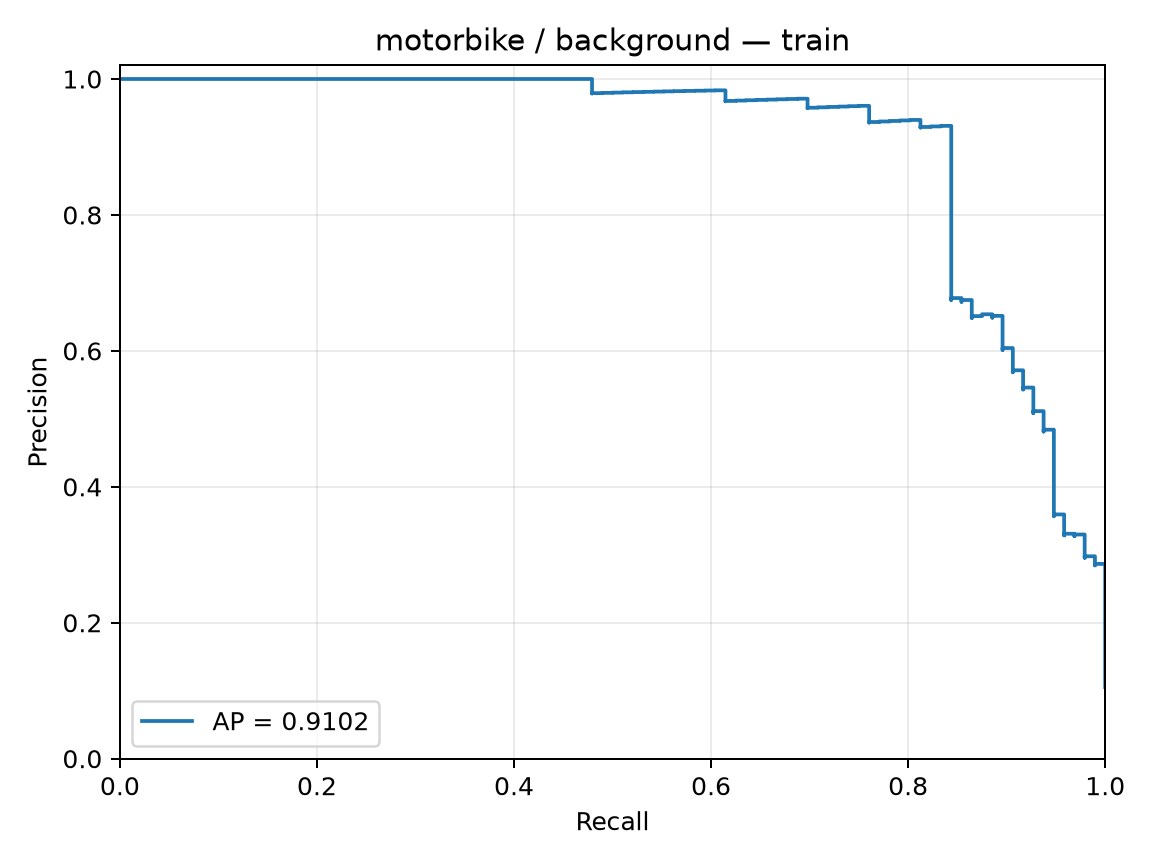

Source data for this figure (header and first rows):
precision, recall, threshold
0.1054, 1.0, -3.674
0.1055, 1.0, -3.673
0.1056, 1.0, -3.639
0.1057, 1.0, -3.589
0.1058, 1.0, -3.564
0.106, 1.0, -3.56
0.1061, 1.0, -3.417
0.1062, 1.0, -3.413
0.1063, 1.0, -3.384
0.1064, 1.0, -3.37
0.1065, 1.0, -3.363
0.1067, 1.0, -3.343
0.1068, 1.0, -3.341
0.1069, 1.0, -3.325
0.107, 1.0, -3.316
0.1071, 1.0, -3.305
0.1073, 1.0, -3.243
0.1074, 1.0, -3.243
0.1075, 1.0, -3.241
0.1076, 1.0, -3.239
0.1077, 1.0, -3.238
0.1079, 1.0, -3.236
0.108, 1.0, -3.236
0.1081, 1.0, -3.23
0.1082, 1.0, -3.165
0.1084, 1.0, -3.155
0.1085, 1.0, -3.147
0.1086, 1.0, -3.144
0.1087, 1.0, -3.123
0.1088, 1.0, -3.122
0.109, 1.0, -3.122
0.1091, 1.0, -3.12
0.1092, 1.0, -3.102
0.1093, 1.0, -3.09
0.1095, 1.0, -3.088
0.1096, 1.0, -3.084
0.1097, 1.0, -3.082
0.1098, 1.0, -3.08
0.11, 1.0, -3.08
0.1101, 1.0, -3.079
0.1102, 1.0, -3.066
0.1103, 1.0, -3.065
0.1105, 1.0, -3.06
0.1106, 1.0, -3.059
0.1107, 1.0, -3.058
0.1109, 1.0, -3.037
0.111, 1.0, -3.025
0.1111, 1.0, -3.02
0.1112, 1.0, -3.014
0.1114, 1.0, -3.011
0.1115, 1.0, -2.997
0.1116, 1.0, -2.978
0.1118, 1.0, -2.968
0.1119, 1.0, -2.965
0.112, 1.0, -2.964
0.1121, 1.0, -2.955
0.1123, 1.0, -2.946
0.1124, 1.0, -2.946
0.1125, 1.0, -2.923
0.1127, 1.0, -2.916
... 852 more rows
